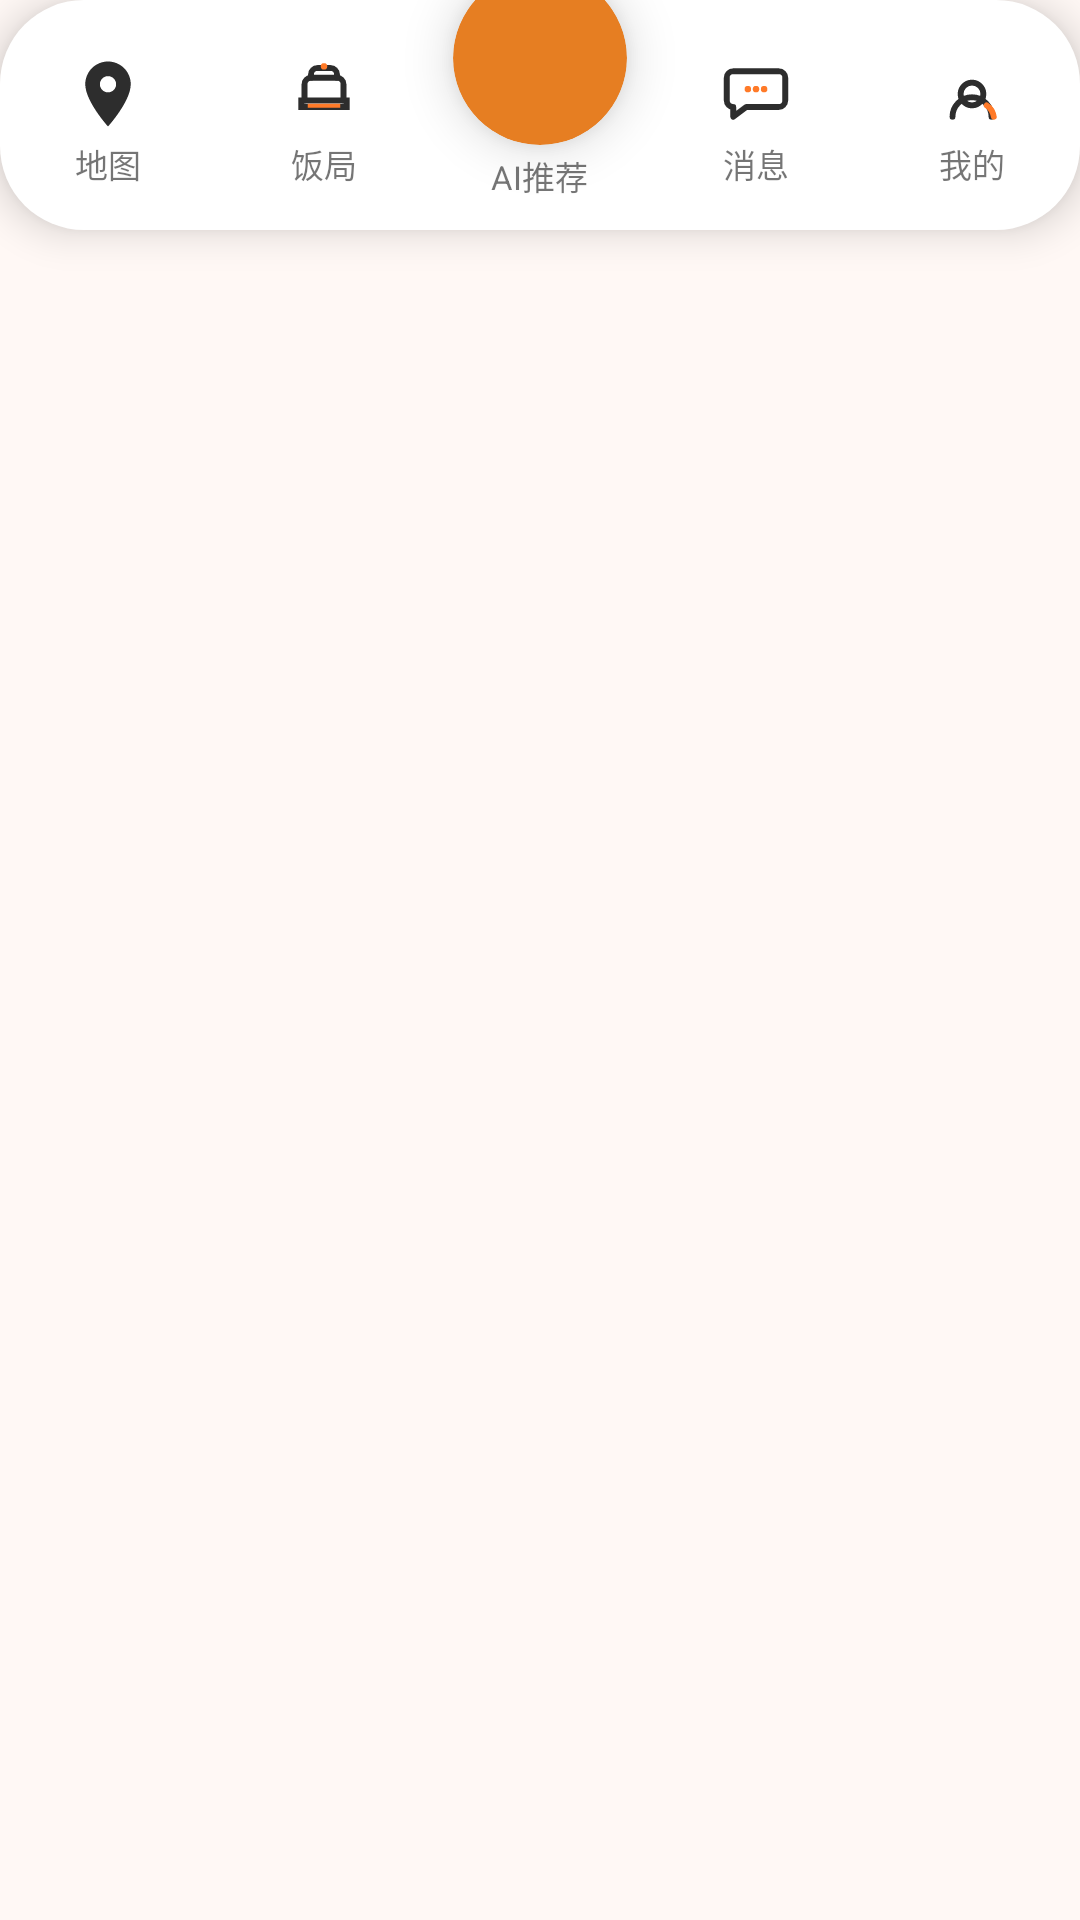

Android layout source for this screen:
<!-- AndroidManifest.xml: application theme Theme.GanfanJunshi -->
<!-- res/layout/view_custom_bottom_nav.xml -->
<?xml version="1.0" encoding="utf-8"?>
<LinearLayout xmlns:android="http://schemas.android.com/apk/res/android"
    xmlns:app="http://schemas.android.com/apk/res-auto"
    android:id="@+id/gj_bottom_nav_root"
    android:layout_width="match_parent"
    android:layout_height="wrap_content"
    android:background="@color/gj_background"
    android:clipChildren="false"
    android:clipToPadding="false"
    android:orientation="vertical"
    android:paddingBottom="@dimen/gj_bottom_nav_padding_bottom">

    <LinearLayout
        android:layout_width="match_parent"
        android:layout_height="wrap_content"
        android:background="@drawable/gj_bottom_nav_bg"
        android:clipChildren="false"
        android:clipToPadding="false"
        android:elevation="8dp"
        android:gravity="bottom"
        android:orientation="horizontal"
        android:paddingTop="8dp"
        android:paddingBottom="10dp">

        <LinearLayout
            android:id="@+id/gj_nav_item_map"
            android:layout_width="0dp"
            android:layout_height="wrap_content"
            android:layout_weight="1"
            android:background="?attr/selectableItemBackgroundBorderless"
            android:gravity="center"
            android:orientation="vertical"
            android:paddingVertical="4dp">

            <ImageView
                android:id="@+id/gj_nav_icon_map"
                android:layout_width="26dp"
                android:layout_height="26dp"
                android:contentDescription="@string/gj_nav_map"
                android:src="@drawable/ic_nav_map" />

            <TextView
                android:id="@+id/gj_nav_label_map"
                android:layout_width="wrap_content"
                android:layout_height="wrap_content"
                android:layout_marginTop="2dp"
                android:text="@string/gj_nav_map"
                android:textSize="11sp" />
        </LinearLayout>

        <LinearLayout
            android:id="@+id/gj_nav_item_social"
            android:layout_width="0dp"
            android:layout_height="wrap_content"
            android:layout_weight="1"
            android:background="?attr/selectableItemBackgroundBorderless"
            android:gravity="center"
            android:orientation="vertical"
            android:paddingVertical="4dp">

            <ImageView
                android:id="@+id/gj_nav_icon_social"
                android:layout_width="26dp"
                android:layout_height="26dp"
                android:contentDescription="@string/gj_nav_social"
                android:src="@drawable/ic_nav_social" />

            <TextView
                android:id="@+id/gj_nav_label_social"
                android:layout_width="wrap_content"
                android:layout_height="wrap_content"
                android:layout_marginTop="2dp"
                android:text="@string/gj_nav_social"
                android:textSize="11sp" />
        </LinearLayout>

        <FrameLayout
            android:id="@+id/gj_nav_item_ai"
            android:layout_width="0dp"
            android:layout_height="wrap_content"
            android:layout_weight="1"
            android:clipChildren="false"
            android:clipToPadding="false">

            <LinearLayout
                android:layout_width="match_parent"
                android:layout_height="wrap_content"
                android:clipChildren="false"
                android:clipToPadding="false"
                android:gravity="center_horizontal"
                android:orientation="vertical"
                android:paddingTop="0dp">

                <ImageView
                    android:id="@+id/gj_nav_icon_ai"
                    android:layout_width="58dp"
                    android:layout_height="58dp"
                    android:layout_marginTop="-18dp"
                    android:background="@drawable/gj_ai_fab_bg"
                    android:clipToOutline="true"
                    android:contentDescription="@string/gj_nav_ai"
                    android:elevation="10dp"
                    android:outlineProvider="background"
                    android:scaleType="centerCrop"
                    android:src="@drawable/ic_nav_ai" />

                <TextView
                    android:id="@+id/gj_nav_label_ai"
                    android:layout_width="wrap_content"
                    android:layout_height="wrap_content"
                    android:layout_marginTop="2dp"
                    android:text="@string/gj_nav_ai"
                    android:textSize="11sp" />
            </LinearLayout>
        </FrameLayout>

        <FrameLayout
            android:layout_width="0dp"
            android:layout_height="wrap_content"
            android:layout_weight="1">

            <LinearLayout
                android:id="@+id/gj_nav_item_messages"
                android:layout_width="match_parent"
                android:layout_height="wrap_content"
                android:background="?attr/selectableItemBackgroundBorderless"
                android:gravity="center"
                android:orientation="vertical"
                android:paddingVertical="4dp">

                <FrameLayout
                    android:layout_width="32dp"
                    android:layout_height="26dp">

                    <ImageView
                        android:id="@+id/gj_nav_icon_messages"
                        android:layout_width="26dp"
                        android:layout_height="26dp"
                        android:layout_gravity="center"
                        android:contentDescription="@string/gj_nav_messages"
                        android:src="@drawable/ic_nav_messages" />

                    <TextView
                        android:id="@+id/gj_nav_messages_badge"
                        android:layout_width="wrap_content"
                        android:layout_height="16dp"
                        android:layout_gravity="top|end"
                        android:background="@drawable/gj_nav_badge_bg"
                        android:gravity="center"
                        android:minWidth="16dp"
                        android:paddingHorizontal="4dp"
                        android:textColor="@android:color/white"
                        android:textSize="10sp"
                        android:textStyle="bold"
                        android:visibility="gone" />
                </FrameLayout>

                <TextView
                    android:id="@+id/gj_nav_label_messages"
                    android:layout_width="wrap_content"
                    android:layout_height="wrap_content"
                    android:layout_marginTop="2dp"
                    android:text="@string/gj_nav_messages"
                    android:textSize="11sp" />
            </LinearLayout>
        </FrameLayout>

        <LinearLayout
            android:id="@+id/gj_nav_item_profile"
            android:layout_width="0dp"
            android:layout_height="wrap_content"
            android:layout_weight="1"
            android:background="?attr/selectableItemBackgroundBorderless"
            android:gravity="center"
            android:orientation="vertical"
            android:paddingVertical="4dp">

            <ImageView
                android:id="@+id/gj_nav_icon_profile"
                android:layout_width="26dp"
                android:layout_height="26dp"
                android:contentDescription="@string/gj_nav_profile"
                android:src="@drawable/ic_nav_profile" />

            <TextView
                android:id="@+id/gj_nav_label_profile"
                android:layout_width="wrap_content"
                android:layout_height="wrap_content"
                android:layout_marginTop="2dp"
                android:text="@string/gj_nav_profile"
                android:textSize="11sp" />
        </LinearLayout>
    </LinearLayout>
</LinearLayout>
<!-- resources referenced by this layout -->
<resources>
  <color name="gj_background">#FFF8F5</color>
  <dimen name="gj_bottom_nav_padding_bottom">6dp</dimen>
  <!-- drawable gj_ai_fab_bg (drawable) -->
  <?xml version="1.0" encoding="utf-8"?>
  <shape xmlns:android="http://schemas.android.com/apk/res/android"
      android:shape="oval">
      <solid android:color="@color/gj_ai_fab_orange" />
  </shape>
  <!-- drawable gj_bottom_nav_bg (drawable) -->
  <?xml version="1.0" encoding="utf-8"?>
  <shape xmlns:android="http://schemas.android.com/apk/res/android"
      android:shape="rectangle">
      <solid android:color="@color/gj_surface" />
      <corners android:radius="28dp" />
  </shape>
  <!-- drawable gj_nav_badge_bg (drawable) -->
  <?xml version="1.0" encoding="utf-8"?>
  <shape xmlns:android="http://schemas.android.com/apk/res/android"
      android:shape="rectangle">
      <solid android:color="@color/gj_nav_active" />
      <corners android:radius="10dp" />
  </shape>
  <!-- drawable ic_nav_map (drawable) -->
  <?xml version="1.0" encoding="utf-8"?>
  <selector xmlns:android="http://schemas.android.com/apk/res/android">
      <item android:drawable="@drawable/ic_nav_map_selected" android:state_checked="true" />
      <item android:drawable="@drawable/ic_nav_map_unselected" />
  </selector>
  <string name="gj_nav_ai">AI推荐</string>
  <string name="gj_nav_map">地图</string>
  <string name="gj_nav_messages">消息</string>
  <string name="gj_nav_profile">我的</string>
  <string name="gj_nav_social">饭局</string>
  <style name="Theme.GanfanJunshi" parent="Theme.MaterialComponents.Light.NoActionBar">
          <item name="colorPrimary">@color/gj_primary</item>
          <item name="colorPrimaryDark">@color/gj_primary_dark</item>
          <item name="colorAccent">@color/gj_accent</item>
          <item name="android:windowBackground">@color/gj_background</item>
          <item name="android:statusBarColor">@color/gj_primary_dark</item>
      </style>
  <color name="gj_ai_fab_orange">#E67E22</color>
  <color name="gj_surface">#FFFFFF</color>
  <color name="gj_nav_active">#FF7A28</color>
  <!-- drawable ic_nav_map_selected (drawable) -->
  <?xml version="1.0" encoding="utf-8"?>
  <vector xmlns:android="http://schemas.android.com/apk/res/android"
      android:width="24dp"
      android:height="24dp"
      android:viewportWidth="24"
      android:viewportHeight="24">
      <path
          android:fillColor="#33FF7A28"
          android:pathData="M12,20.5c-2.8,0 -5.1,-1.4 -5.1,-3.1c0,-0.5 0.2,-1 0.5,-1.4c0.9,-1.2 2.6,-2 4.6,-2s3.7,0.8 4.6,2c0.3,0.4 0.5,0.9 0.5,1.4c0,1.7 -2.3,3.1 -5.1,3.1z" />
      <path
          android:fillColor="@color/gj_nav_active"
          android:pathData="M12,2C8.13,2 5,5.13 5,9c0,5.25 7,13 7,13s7,-7.75 7,-13c0,-3.87 -3.13,-7 -7,-7z" />
      <path
          android:fillColor="@color/gj_surface"
          android:pathData="M12,11.5m-2.2,0a2.2,2.2 0,1 1,4.4 0a2.2,2.2 0,1 1,-4.4 0" />
  </vector>
  <!-- drawable ic_nav_map_unselected (drawable) -->
  <?xml version="1.0" encoding="utf-8"?>
  <vector xmlns:android="http://schemas.android.com/apk/res/android"
      android:width="24dp"
      android:height="24dp"
      android:viewportWidth="24"
      android:viewportHeight="24">
      <path
          android:fillColor="@color/gj_nav_inactive"
          android:pathData="M12,2C8.13,2 5,5.13 5,9c0,5.25 7,13 7,13s7,-7.75 7,-13c0,-3.87 -3.13,-7 -7,-7zM12,11.5c-1.38,0 -2.5,-1.12 -2.5,-2.5s1.12,-2.5 2.5,-2.5 2.5,1.12 2.5,2.5 -1.12,2.5 -2.5,2.5z" />
  </vector>
  <color name="gj_nav_inactive">#2D2D2D</color>
  <color name="gj_primary">#FF6B35</color>
  <color name="gj_primary_dark">#E55A2B</color>
  <color name="gj_accent">#F7C59F</color>
</resources>
